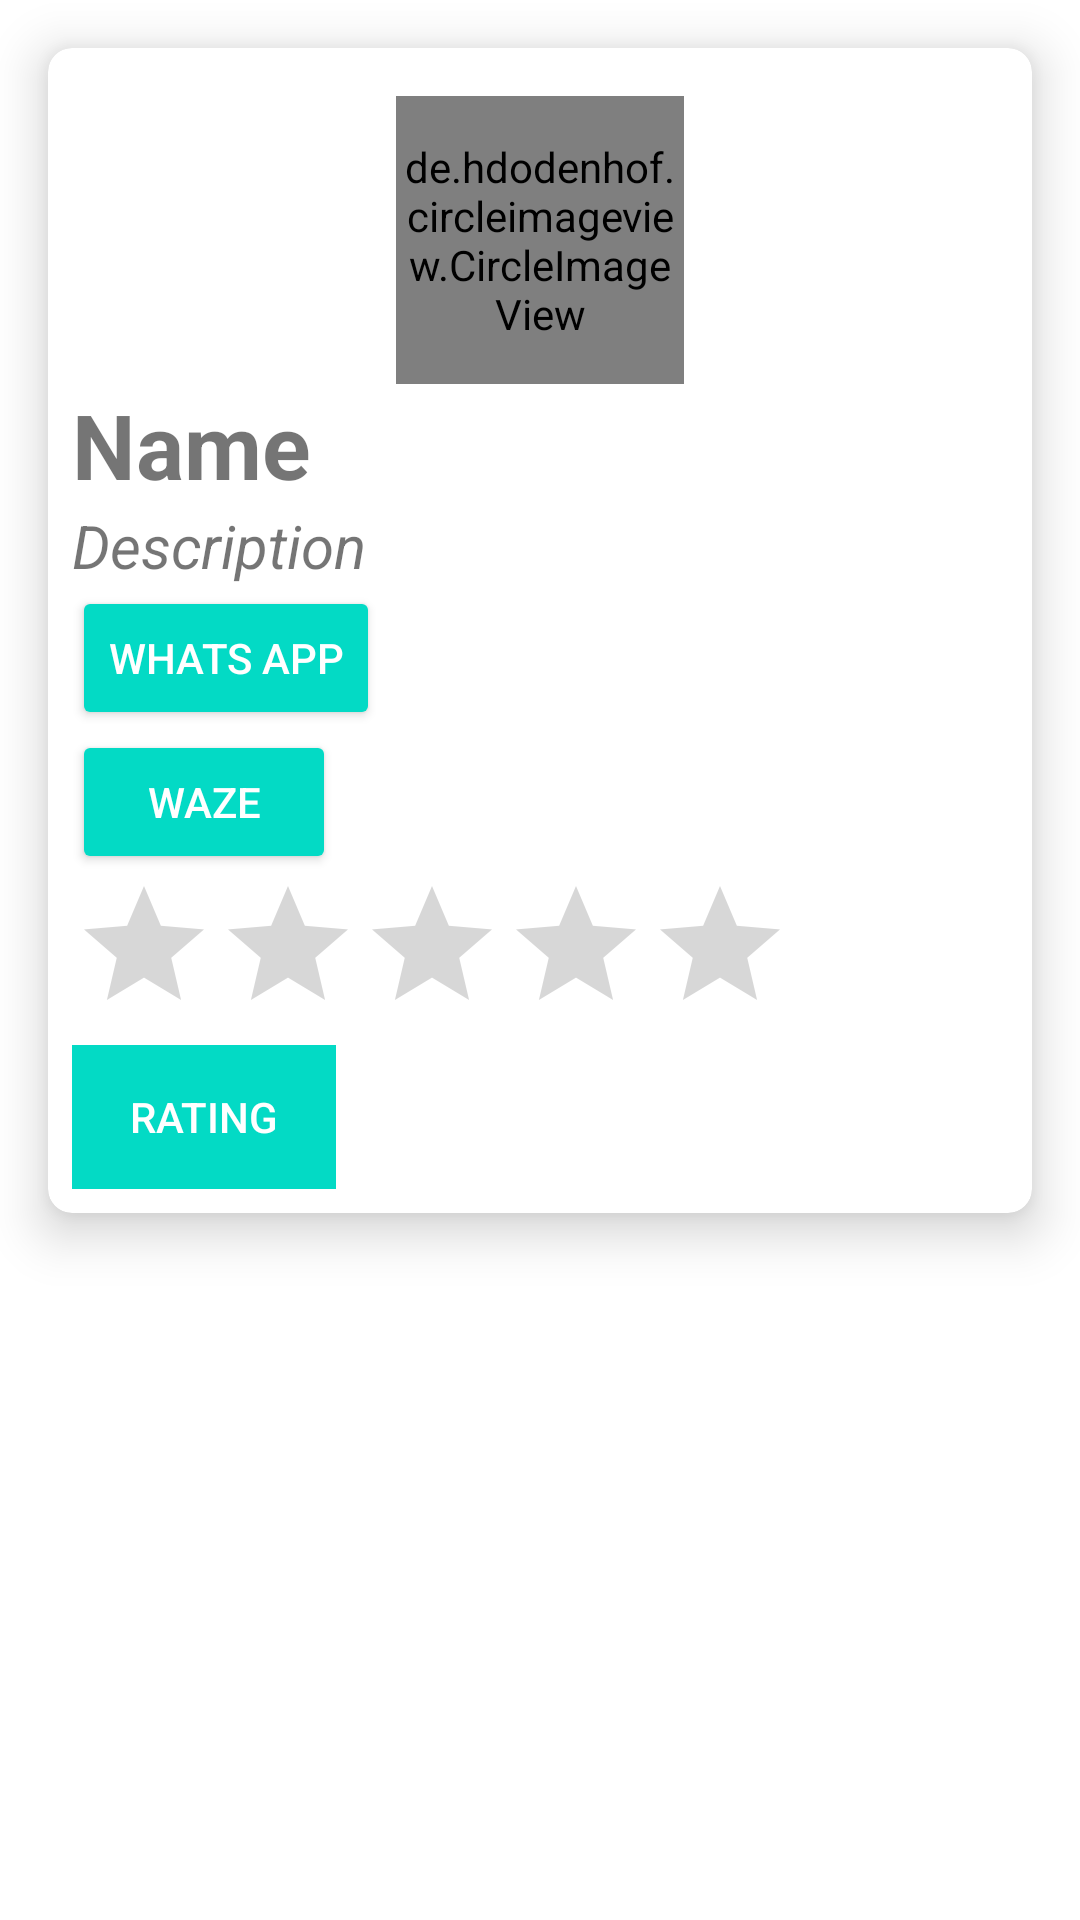

Here is an Android app screen rendered from its layout file. Give the layout XML and the strings, colors and styles it references.
<!-- AndroidManifest.xml: application theme AppTheme -->
<!-- res/layout/activity_candidate_detail.xml -->
<?xml version="1.0" encoding="utf-8"?>
<ScrollView xmlns:android="http://schemas.android.com/apk/res/android"
    xmlns:app="http://schemas.android.com/apk/res-auto"
    xmlns:tools="http://schemas.android.com/tools"
    android:layout_width="match_parent"
    android:layout_height="match_parent"
    android:background="@android:color/white"
    tools:context="biz.eastservices.suara.CandidateSettings">

    <android.support.v7.widget.CardView
        android:layout_margin="16dp"
        android:layout_width="match_parent"
        android:layout_height="match_parent"
        android:background="@android:color/white"
        app:cardElevation="10dp"
        app:cardCornerRadius="8dp"
        >

        <LinearLayout
            android:layout_margin="8dp"
            android:orientation="vertical"
            android:layout_width="match_parent"
            android:layout_height="match_parent">

            <de.hdodenhof.circleimageview.CircleImageView
                android:id="@+id/profile_image"
                android:layout_width="@dimen/image_width_height"
                android:layout_height="@dimen/image_width_height"
                android:layout_gravity="center_horizontal"
                android:layout_marginTop="8dp"
                android:src="@drawable/ic_terrain_black_24dp"
                app:civ_border_color="#5e1e1e1e"
                app:civ_border_width="1dp" />


            <TextView
                android:id="@+id/txt_name"
                android:text="Name"
                android:textSize="30sp"
                android:textStyle="bold"
                android:layout_width="wrap_content"
                android:layout_height="wrap_content" />


            <TextView
                android:id="@+id/txt_description"
                android:text="Description"
                android:textSize="20sp"
                android:textStyle="italic"
                android:layout_width="wrap_content"
                android:layout_height="wrap_content" />

            <Button
                android:id="@+id/btn_whats_app"
                android:text="@string/whats_app_string"
                android:layout_width="wrap_content"
                android:layout_height="wrap_content"
                style="@style/Widget.AppCompat.Button.Colored"
                />

            <Button
                android:id="@+id/btn_waze"
                android:text="@string/waze_string"
                android:layout_width="wrap_content"
                android:layout_height="wrap_content"
                style="@style/Widget.AppCompat.Button.Colored"
                />

            <RatingBar
                android:id="@+id/ratingBar"
                android:rating="0"
                android:max="5"
                android:isIndicator="true"
                android:layout_width="wrap_content"
                android:layout_height="wrap_content" />

            <Button
                android:id="@+id/btn_rating"
                android:text="@string/rating_string"
                android:layout_width="wrap_content"
                android:layout_height="wrap_content"
                android:background="@color/colorAccent"
                android:textColor="@android:color/white"
                style="@style/Widget.AppCompat.Button.Borderless"
                />
        </LinearLayout>

    </android.support.v7.widget.CardView>

</ScrollView>
<!-- resources referenced by this layout -->
<resources>
  <dimen name="image_width_height">96dp</dimen>
  <string name="rating_string">Rating</string>
  <string name="waze_string">Waze</string>
  <string name="whats_app_string">Whats App</string>
  <style name="AppTheme" parent="Theme.AppCompat.Light.NoActionBar">
          
          <item name="colorPrimary">@color/colorPrimary</item>
          <item name="colorPrimaryDark">@color/colorPrimaryDark</item>
          <item name="colorAccent">@color/colorAccent</item>
      </style>
  <!-- not gathered from this repository: default colours our renderer supplied (Android Studio template values) -->
  <color name="colorPrimary">#FF6200EE</color>
  <color name="colorPrimaryDark">#FF3700B3</color>
  <color name="colorAccent">#FF03DAC5</color>
</resources>
